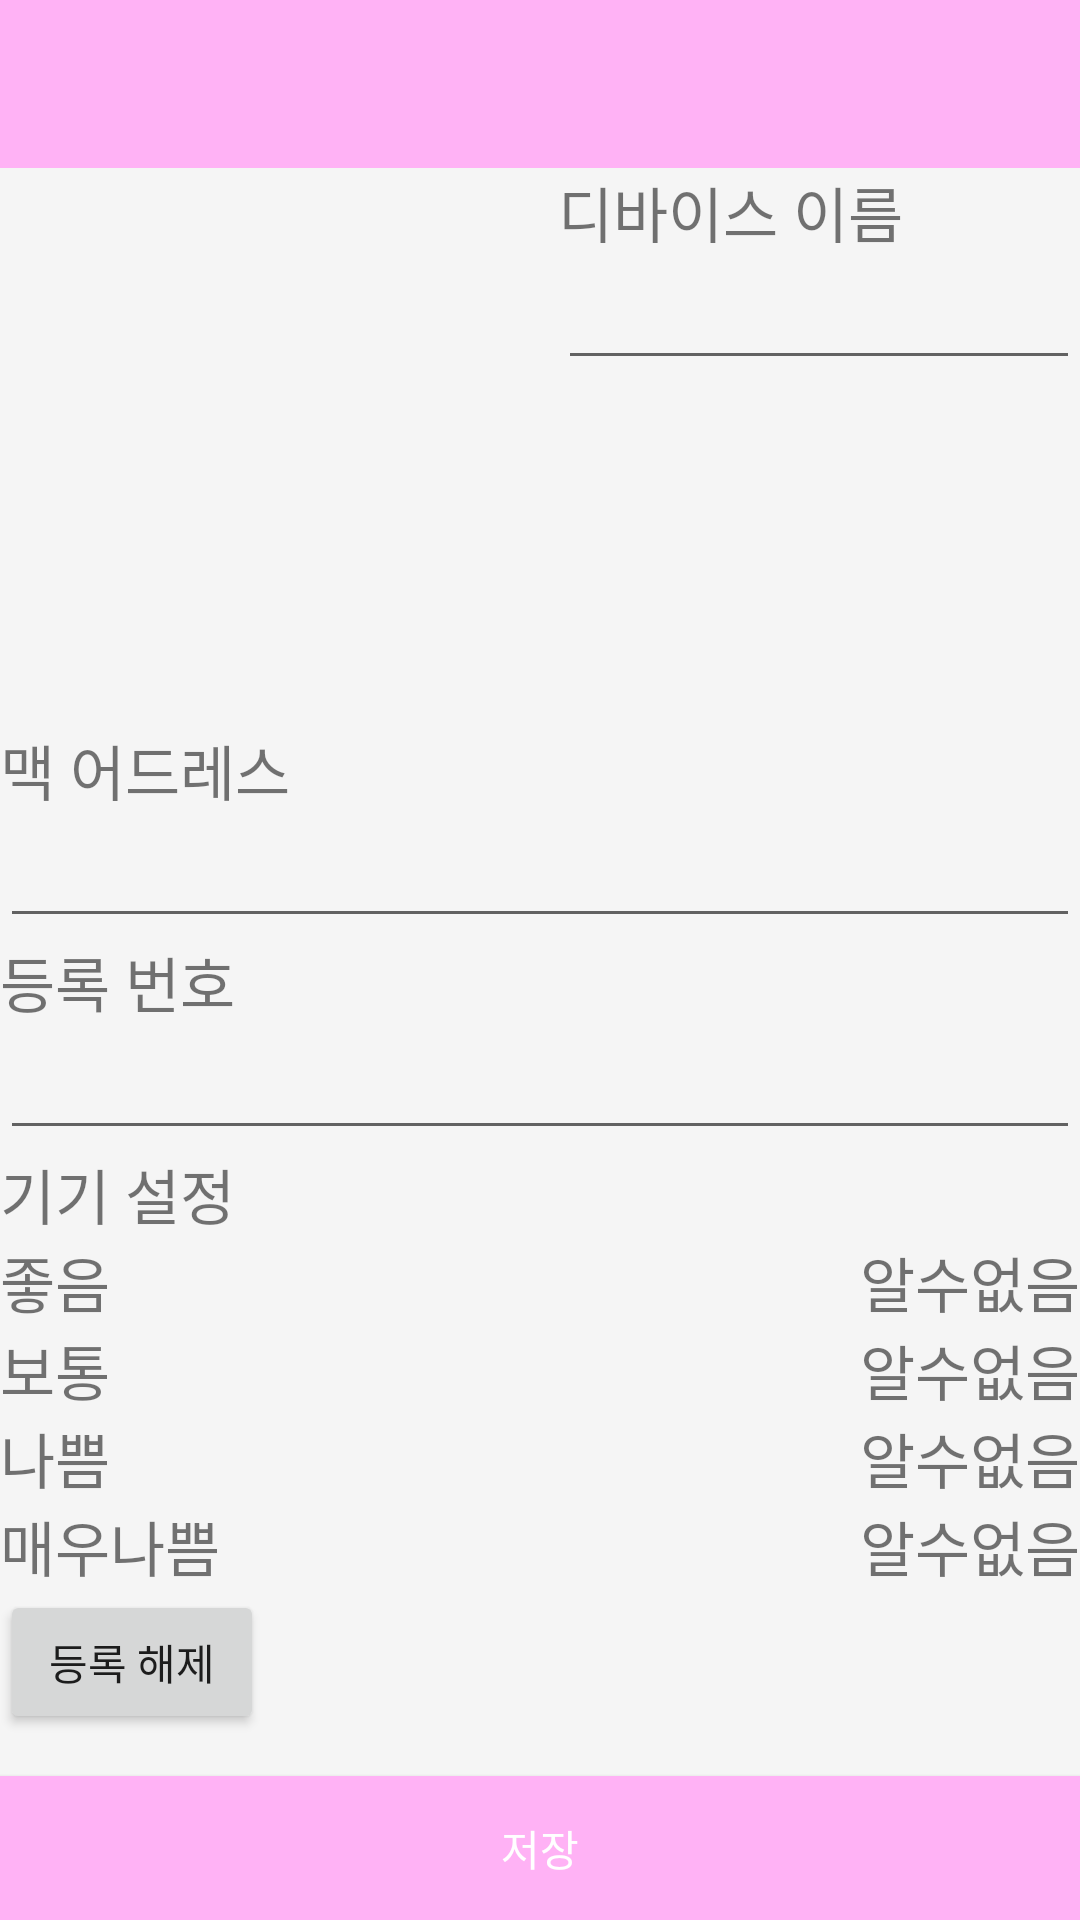

Write the Android layout XML for this screen, with the resource values it uses.
<!-- AndroidManifest.xml: application theme Theme.DesignDemo -->
<!-- res/layout/activity_detail_info.xml -->
<android.support.v4.widget.DrawerLayout xmlns:android="http://schemas.android.com/apk/res/android"
    xmlns:app="http://schemas.android.com/apk/res-auto"
    android:layout_width="match_parent"
    android:layout_height="match_parent"
    android:fitsSystemWindows="true">

    <RelativeLayout xmlns:android="http://schemas.android.com/apk/res/android"
        xmlns:app="http://schemas.android.com/apk/res-auto"
        android:layout_width="match_parent"
        android:layout_height="match_parent">

        <android.support.design.widget.AppBarLayout
            android:id="@+id/appbar"
            android:layout_width="match_parent"
            android:layout_height="wrap_content"
            android:theme="@style/ThemeOverlay.AppCompat.Dark.ActionBar">

            <android.support.v7.widget.Toolbar
                android:id="@+id/toolbar"
                android:layout_width="match_parent"
                android:layout_height="?attr/actionBarSize"
                android:background="?attr/colorPrimary"
                app:layout_scrollFlags="scroll|enterAlways"
                app:popupTheme="@style/ThemeOverlay.AppCompat.Light" />

        </android.support.design.widget.AppBarLayout>

        <ScrollView
            android:id="@+id/scrollView"
            android:layout_width="fill_parent"
            android:layout_height="wrap_content"
            android:layout_above="@+id/button"
            android:layout_below="@+id/appbar">

            <LinearLayout
                android:layout_width="fill_parent"
                android:layout_height="wrap_content"
                android:orientation="vertical">

                <LinearLayout
                    android:layout_width="fill_parent"
                    android:layout_height="wrap_content"
                    android:orientation="horizontal">

                    <ImageView
                        android:layout_width="186dp"
                        android:layout_height="186dp"
                        android:background="@mipmap/ic_launcher"/>

                    <LinearLayout
                        android:layout_width="fill_parent"
                        android:layout_height="wrap_content"
                        android:orientation="vertical">

                        <TextView
                            android:layout_width="wrap_content"
                            android:layout_height="wrap_content"
                            android:text="@string/DeviceName"
                            android:textSize="20sp"/>

                        <EditText
                            android:layout_width="fill_parent"
                            android:layout_height="wrap_content"
                            android:focusable="false"/>

                    </LinearLayout>

                </LinearLayout>

                <TextView
                    android:layout_width="fill_parent"
                    android:layout_height="wrap_content"
                    android:text="@string/MacAddress"
                    android:textSize="20sp"/>

                <EditText
                    android:layout_width="fill_parent"
                    android:layout_height="wrap_content"
                    android:focusable="false"/>

                <TextView
                    android:layout_width="fill_parent"
                    android:layout_height="wrap_content"
                    android:text="@string/EnrollNumber"
                    android:textSize="20sp"/>

                <EditText
                    android:layout_width="fill_parent"
                    android:layout_height="wrap_content"
                    android:focusable="false"/>

                <TextView
                    android:layout_width="fill_parent"
                    android:layout_height="wrap_content"
                    android:text="@string/DeviceSetting"
                    android:textSize="20sp"/>

                <LinearLayout
                    android:layout_width="fill_parent"
                    android:layout_height="wrap_content"
                    android:orientation="horizontal">

                    <TextView
                        android:layout_width="wrap_content"
                        android:layout_height="wrap_content"
                        android:text="@string/Good"
                        android:textSize="20sp"
                        android:layout_weight="3"/>

                    <TextView
                        android:layout_width="wrap_content"
                        android:layout_height="wrap_content"
                        android:textSize="20sp"
                        android:text="@string/UNKNOWN"
                        android:layout_weight="0"/>

                </LinearLayout>

                <LinearLayout
                    android:layout_width="fill_parent"
                    android:layout_height="wrap_content"
                    android:orientation="horizontal">

                    <TextView
                        android:layout_width="wrap_content"
                        android:layout_height="wrap_content"
                        android:text="@string/Normal"
                        android:textSize="20sp"
                        android:layout_weight="3"/>

                    <TextView
                        android:layout_width="wrap_content"
                        android:layout_height="wrap_content"
                        android:textSize="20sp"
                        android:text="@string/UNKNOWN"
                        android:layout_weight="0"/>

                </LinearLayout>

                <LinearLayout
                    android:layout_width="fill_parent"
                    android:layout_height="wrap_content"
                    android:orientation="horizontal">

                    <TextView
                        android:layout_width="wrap_content"
                        android:layout_height="wrap_content"
                        android:text="@string/Bad"
                        android:textSize="20sp"
                        android:layout_weight="3"/>

                    <TextView
                        android:layout_width="wrap_content"
                        android:layout_height="wrap_content"
                        android:textSize="20sp"
                        android:text="@string/UNKNOWN"
                        android:layout_weight="0"/>

                </LinearLayout>

                <LinearLayout
                    android:layout_width="fill_parent"
                    android:layout_height="wrap_content"
                    android:orientation="horizontal">

                    <TextView
                        android:layout_width="wrap_content"
                        android:layout_height="wrap_content"
                        android:text="@string/VeryBad"
                        android:textSize="20sp"
                        android:layout_weight="3"/>

                    <TextView
                        android:layout_width="wrap_content"
                        android:layout_height="wrap_content"
                        android:textSize="20sp"
                        android:text="@string/UNKNOWN"
                        android:layout_weight="0"/>

                </LinearLayout>

                <Button
                    android:layout_width="wrap_content"
                    android:layout_height="wrap_content"
                    android:text="@string/DeviceEnrollDelete"/>
                
            </LinearLayout>
        </ScrollView>

        <Button
            android:id="@+id/Save"
            android:layout_width="fill_parent"
            android:layout_height="wrap_content"
            android:layout_alignParentBottom="true"
            android:layout_alignParentLeft="true"
            android:layout_alignParentStart="true"
            android:background="@color/darkblue"
            android:text="@string/Save"
            android:textColor="#FFFFFF" />

    </RelativeLayout>
</android.support.v4.widget.DrawerLayout>
<!-- resources referenced by this layout -->
<resources>
  <color name="darkblue">#FFB2F5</color>
  <string name="Bad">나쁨</string>
  <string name="DeviceEnrollDelete">등록 해제</string>
  <string name="DeviceName">디바이스 이름</string>
  <string name="DeviceSetting">기기 설정</string>
  <string name="EnrollNumber">등록 번호</string>
  <string name="Good">좋음</string>
  <string name="MacAddress">맥 어드레스</string>
  <string name="Normal">보통</string>
  <string name="Save">저장</string>
  <string name="UNKNOWN">알수없음</string>
  <string name="VeryBad">매우나쁨</string>
  <style name="Theme.DesignDemo" parent="Base.Theme.DesignDemo">
      </style>
  <style name="Base.Theme.DesignDemo" parent="Theme.AppCompat.Light.NoActionBar">
          <item name="colorPrimary">#FFB2F5</item>
          <item name="colorPrimaryDark">#FFB2D9</item>
          <item name="colorAccent">#FFA7A7</item>
          <item name="android:windowBackground">@color/window_background</item>
      </style>
  <color name="window_background">#FFF5F5F5</color>
</resources>
